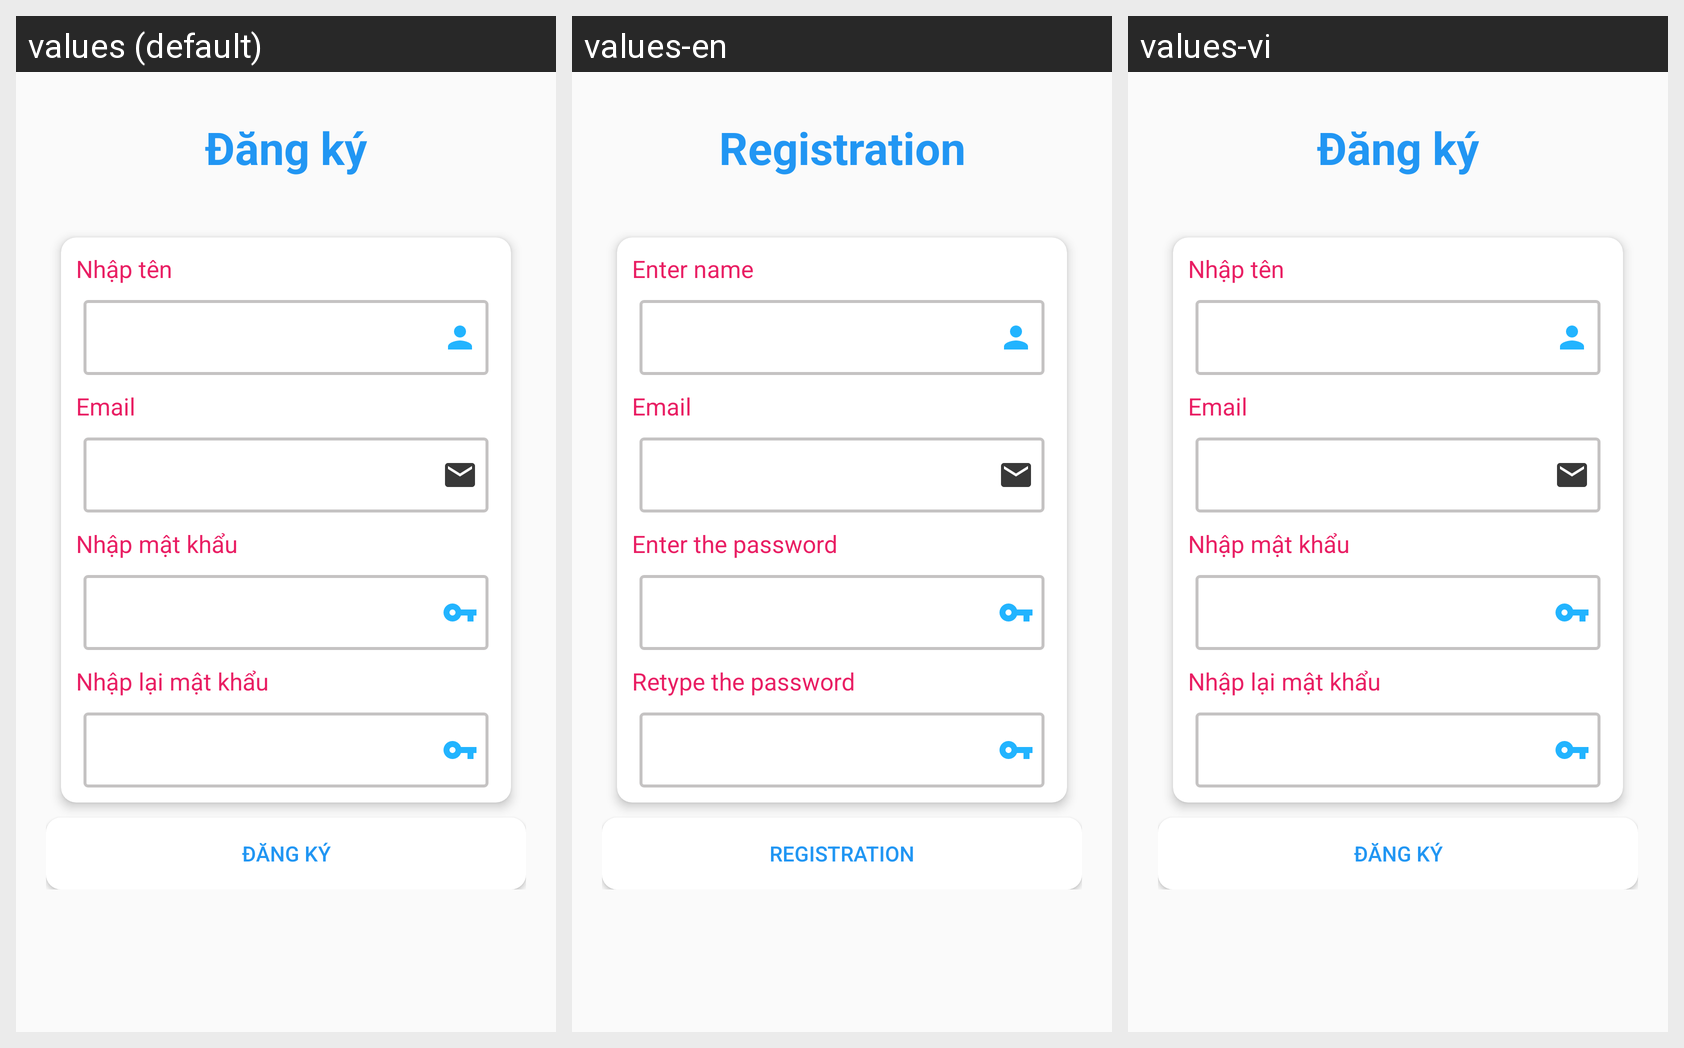

This grid shows one Android layout under several languages. Give, for every string resource on the screen, its name, the default text and each shown locale's text.
Android screen res/layout/activity_register.xml rendered under 3 locales, left to right: values (default), values-en, values-vi. Device: Nexus 5 (rendered at 1080×1920; each locale shown at half size, 540×960, under a caption strip naming it); theme AppTheme.
Strings drawn on this screen, with the default value and each locale's value (text and hints the layout hard-codes, and strings that could not be matched under every locale, appear in the picture but are not listed):

dangky
  values: Đăng ký
  values-en: Registration
  values-vi: Đăng ký

nhapten
  values: Nhập tên
  values-en: Enter name
  values-vi: Nhập tên

nhap_mk
  values: Nhập mật khẩu
  values-en: Enter the password
  values-vi: Nhập mật khẩu

nhaplaimk
  values: Nhập lại mật khẩu
  values-en: Retype the password
  values-vi: Nhập lại mật khẩu
